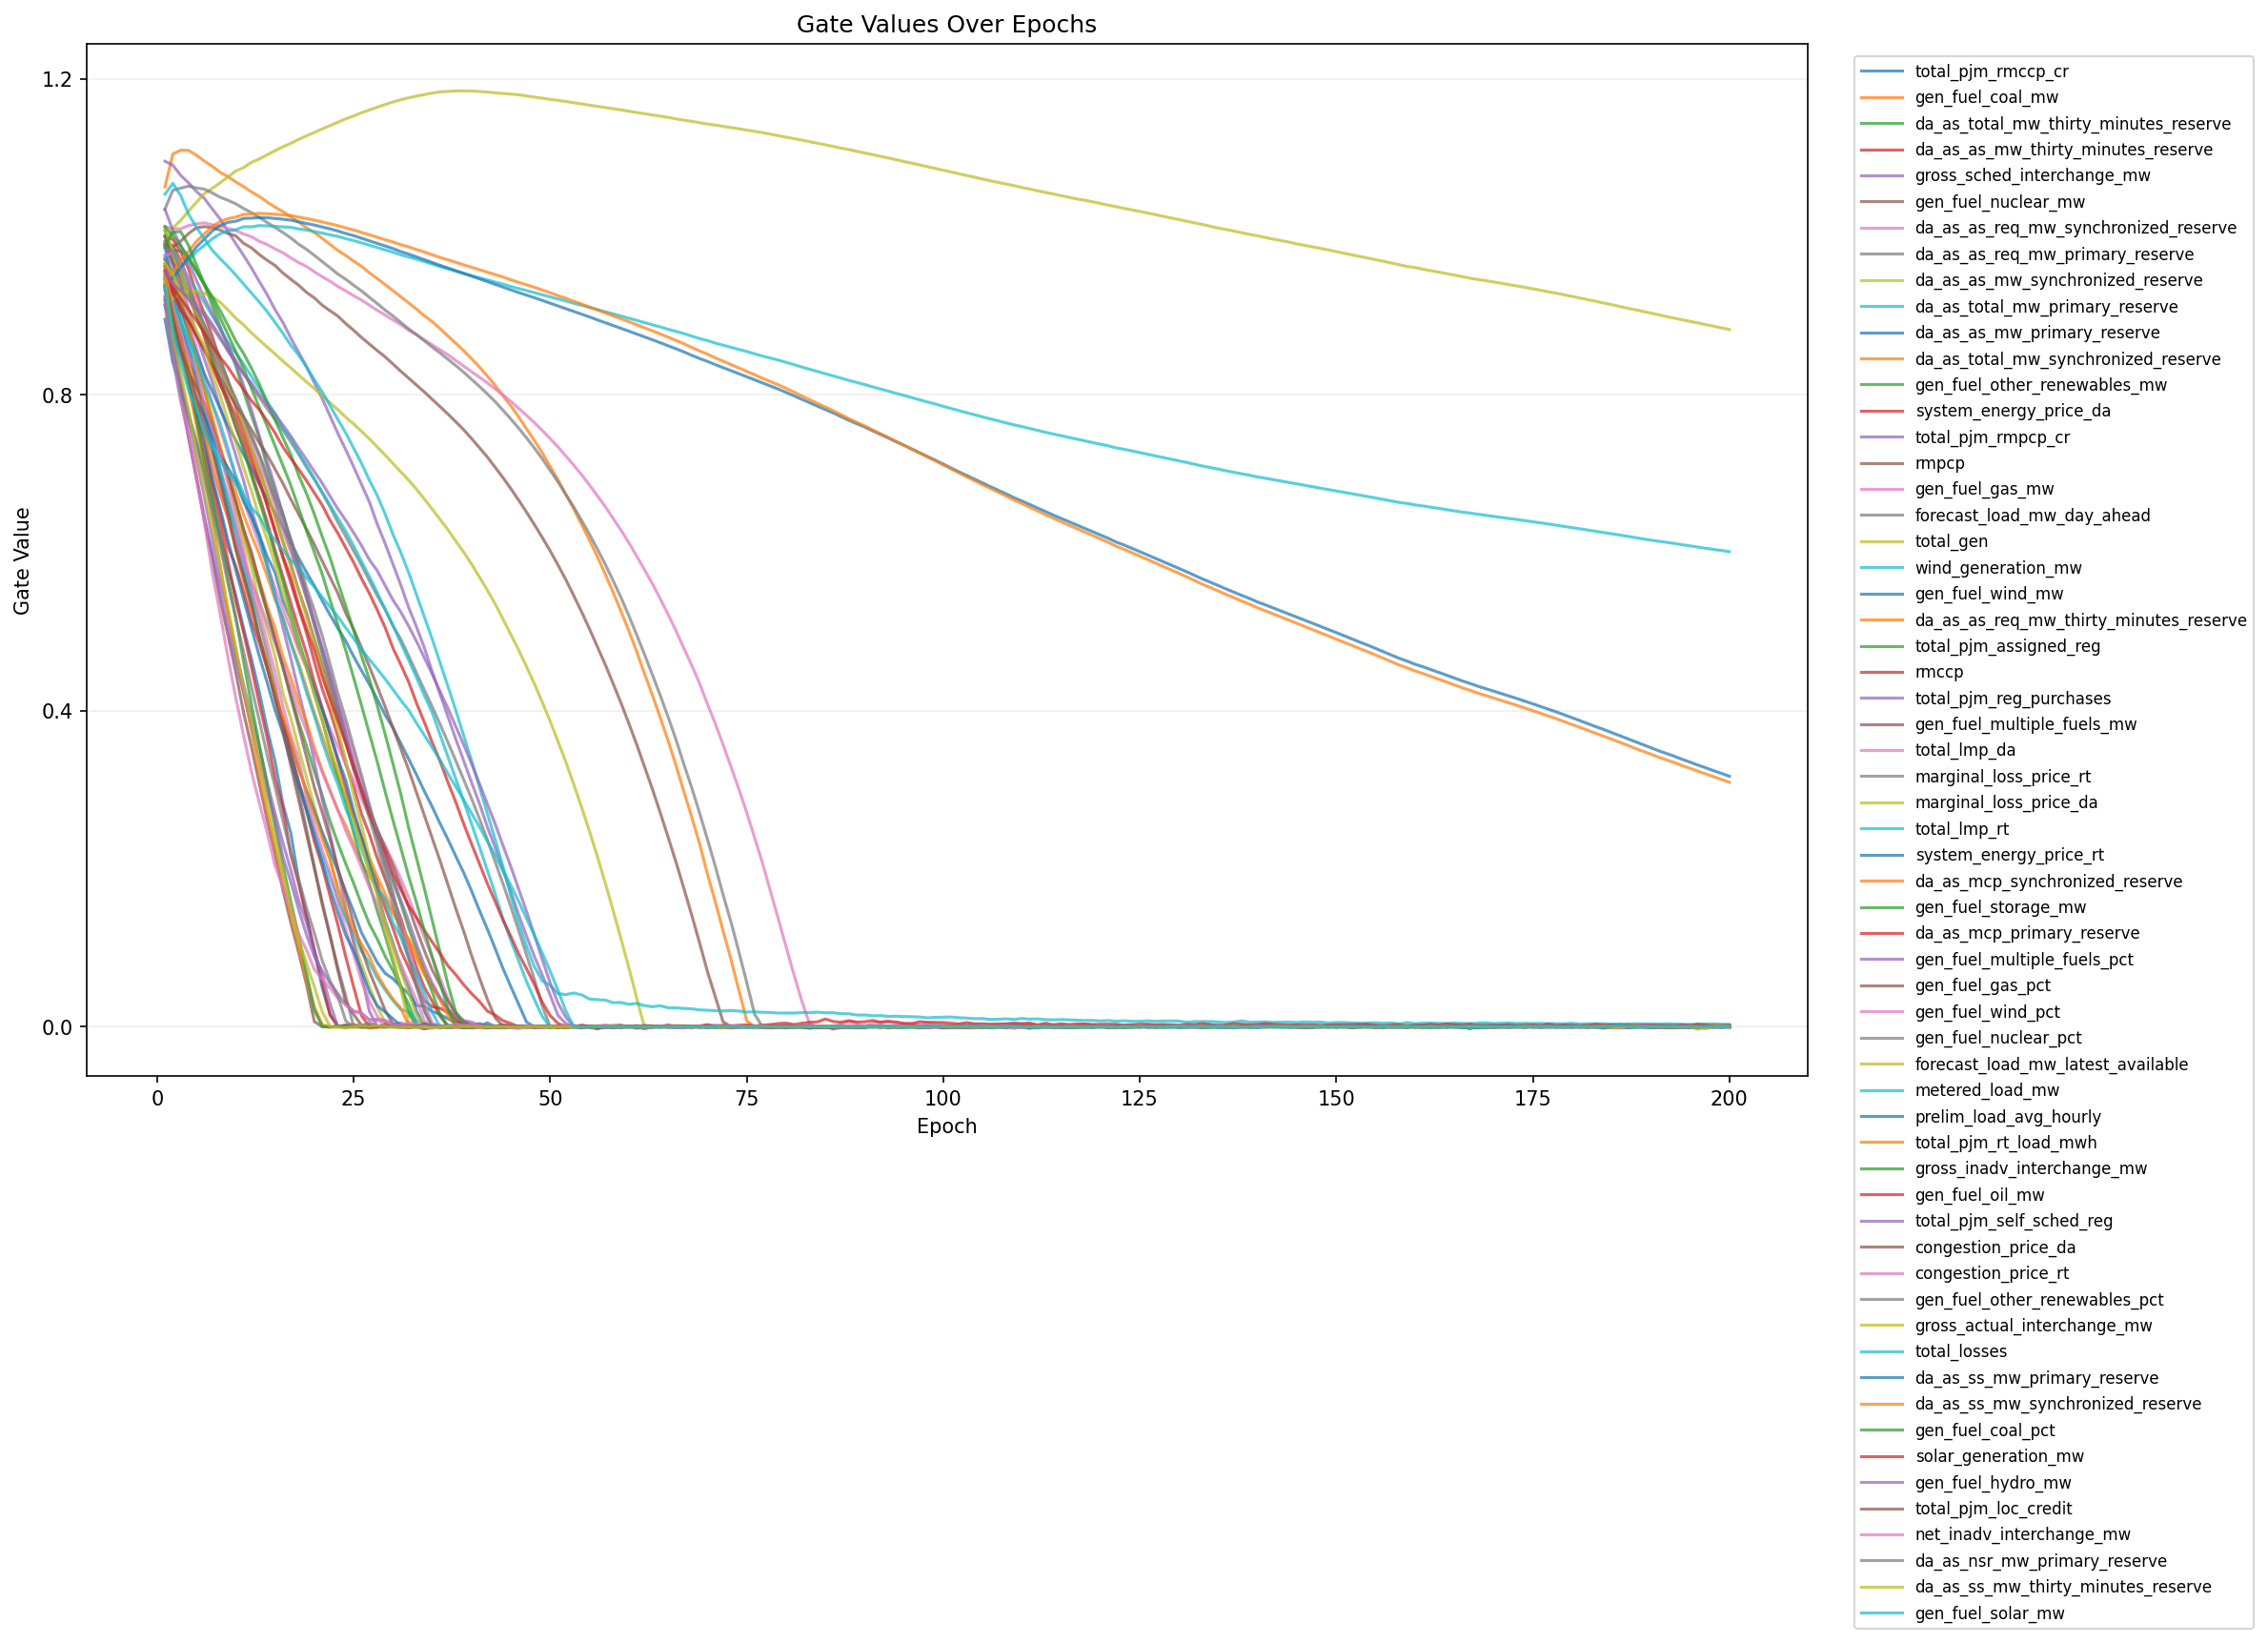

Values plotted in this chart, from the file beside it:
epoch, feature_index, feature, gate
1, 1, total_pjm_rmccp_cr, 0.8959
1, 2, gen_fuel_coal_mw, 1.063
1, 3, da_as_total_mw_thirty_minutes_reserve, 0.9732
1, 4, da_as_as_mw_thirty_minutes_reserve, 1.002
1, 5, gross_sched_interchange_mw, 1.096
1, 6, gen_fuel_nuclear_mw, 0.9918
1, 7, da_as_as_req_mw_synchronized_reserve, 0.9901
1, 8, da_as_as_req_mw_primary_reserve, 0.9544
1, 9, da_as_as_mw_synchronized_reserve, 0.9713
1, 10, da_as_total_mw_primary_reserve, 0.9762
1, 11, da_as_as_mw_primary_reserve, 0.9659
1, 12, da_as_total_mw_synchronized_reserve, 0.9353
1, 13, gen_fuel_other_renewables_mw, 0.9913
1, 14, system_energy_price_da, 0.9924
1, 15, total_pjm_rmpcp_cr, 0.9946
1, 16, rmpcp, 0.94
1, 17, gen_fuel_gas_mw, 1.013
1, 18, forecast_load_mw_day_ahead, 0.9567
1, 19, total_gen, 0.991
1, 20, wind_generation_mw, 1.002
1, 21, gen_fuel_wind_mw, 0.9877
1, 22, da_as_as_req_mw_thirty_minutes_reserve, 0.963
1, 23, total_pjm_assigned_reg, 1.008
1, 24, rmccp, 0.9194
1, 25, total_pjm_reg_purchases, 0.9251
1, 26, gen_fuel_multiple_fuels_mw, 1
1, 27, total_lmp_da, 0.9772
1, 28, marginal_loss_price_rt, 0.9711
1, 29, marginal_loss_price_da, 1.01
1, 30, total_lmp_rt, 0.9405
1, 31, system_energy_price_rt, 0.9141
1, 32, da_as_mcp_synchronized_reserve, 0.9368
1, 33, gen_fuel_storage_mw, 0.9446
1, 34, da_as_mcp_primary_reserve, 0.9387
1, 35, gen_fuel_multiple_fuels_pct, 1.035
1, 36, gen_fuel_gas_pct, 0.9621
1, 37, gen_fuel_wind_pct, 0.9419
1, 38, gen_fuel_nuclear_pct, 1.035
1, 39, forecast_load_mw_latest_available, 0.9334
1, 40, metered_load_mw, 0.9497
1, 41, prelim_load_avg_hourly, 0.9464
1, 42, total_pjm_rt_load_mwh, 0.9488
1, 43, gross_inadv_interchange_mw, 1.013
1, 44, gen_fuel_oil_mw, 0.952
1, 45, total_pjm_self_sched_reg, 0.9137
1, 46, congestion_price_da, 0.9325
1, 47, congestion_price_rt, 0.9553
1, 48, gen_fuel_other_renewables_pct, 0.9864
1, 49, gross_actual_interchange_mw, 0.9665
1, 50, total_losses, 1.054
1, 51, da_as_ss_mw_primary_reserve, 0.9376
1, 52, da_as_ss_mw_synchronized_reserve, 0.9629
1, 53, gen_fuel_coal_pct, 0.9891
1, 54, solar_generation_mw, 0.9579
1, 55, gen_fuel_hydro_mw, 0.9578
1, 56, total_pjm_loc_credit, 0.9471
1, 57, net_inadv_interchange_mw, 0.9212
1, 58, da_as_nsr_mw_primary_reserve, 0.9228
1, 59, da_as_ss_mw_thirty_minutes_reserve, 0.9473
1, 60, gen_fuel_solar_mw, 0.9368
... 11,940 more rows
